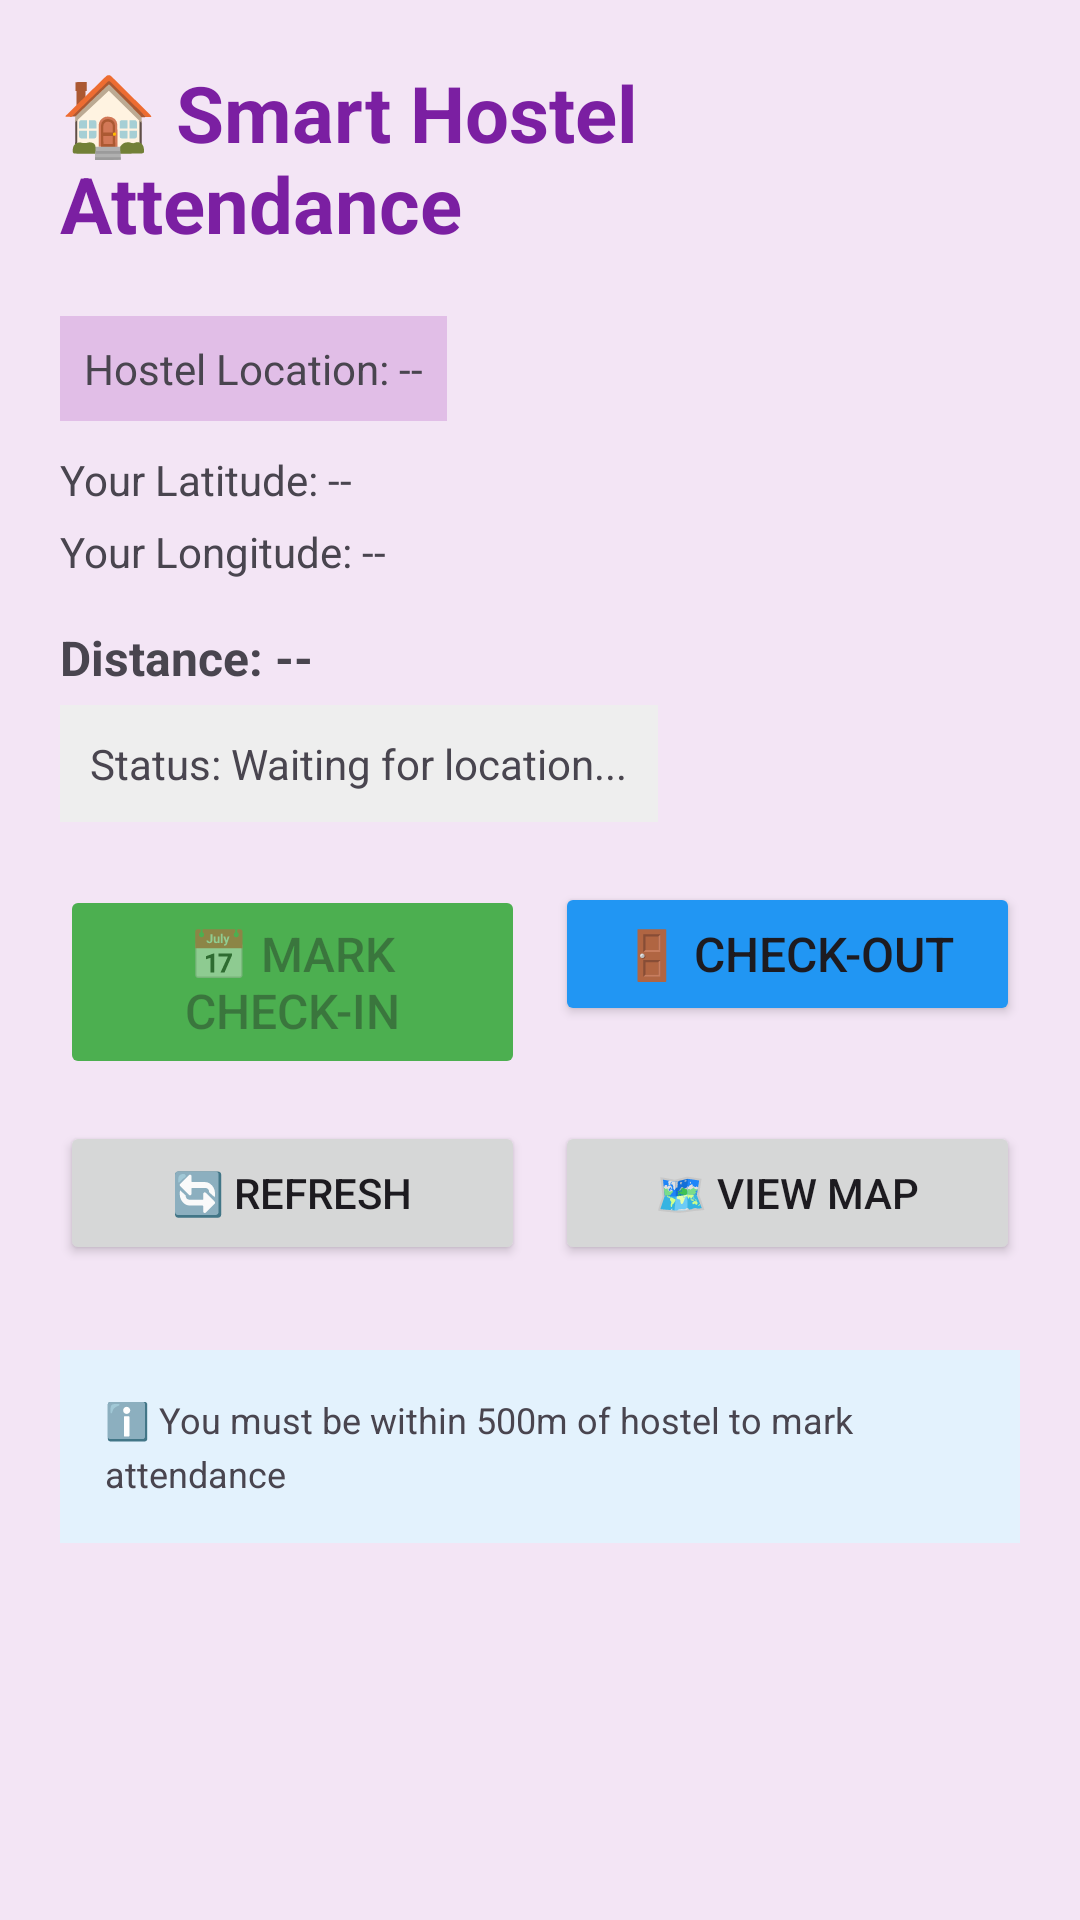

The Android layout XML behind this screen, and the referenced resources:
<!-- AndroidManifest.xml: application theme Theme.SmartHostelAttendance -->
<!-- res/layout/activity_attendance.xml -->
<?xml version="1.0" encoding="utf-8"?>
<ScrollView xmlns:android="http://schemas.android.com/apk/res/android"
    android:layout_width="match_parent"
    android:layout_height="match_parent"
    android:fillViewport="true">

    <LinearLayout
        android:layout_width="match_parent"
        android:layout_height="wrap_content"
        android:orientation="vertical"
        android:padding="20dp"
        android:background="@color/purple_50">

        
        <TextView
            android:layout_width="wrap_content"
            android:layout_height="wrap_content"
            android:text="🏠 Smart Hostel Attendance"
            android:textSize="26sp"
            android:textStyle="bold"
            android:layout_gravity="center"
            android:layout_marginBottom="20dp"
            android:textColor="@color/purple_700"/>

        
        <TextView
            android:id="@+id/tvHostelLocation"
            android:layout_width="wrap_content"
            android:layout_height="wrap_content"
            android:text="Hostel Location: --"
            android:textSize="14sp"
            android:layout_marginBottom="10dp"
            android:background="@color/purple_100"
            android:padding="8dp"/>

        
        <TextView
            android:id="@+id/tvLatitude"
            android:layout_width="wrap_content"
            android:layout_height="wrap_content"
            android:text="Your Latitude: --"
            android:textSize="14sp"
            android:layout_marginBottom="5dp"/>

        <TextView
            android:id="@+id/tvLongitude"
            android:layout_width="wrap_content"
            android:layout_height="wrap_content"
            android:text="Your Longitude: --"
            android:textSize="14sp"
            android:layout_marginBottom="15dp"/>

        
        <TextView
            android:id="@+id/tvDistance"
            android:layout_width="wrap_content"
            android:layout_height="wrap_content"
            android:text="Distance: --"
            android:textSize="16sp"
            android:textStyle="bold"
            android:layout_marginBottom="5dp"/>

        
        <TextView
            android:id="@+id/tvStatus"
            android:layout_width="wrap_content"
            android:layout_height="wrap_content"
            android:text="Status: Waiting for location..."
            android:textSize="14sp"
            android:layout_marginBottom="20dp"
            android:padding="10dp"
            android:background="@color/grey_200"/>

        
        <LinearLayout
            android:layout_width="match_parent"
            android:layout_height="wrap_content"
            android:orientation="horizontal"
            android:layout_marginBottom="15dp">

            <Button
                android:id="@+id/btnMarkAttendance"
                android:layout_width="0dp"
                android:layout_height="wrap_content"
                android:layout_weight="1"
                android:text="📅 Mark Check-in"
                android:textSize="16sp"
                android:padding="12dp"
                android:layout_marginEnd="5dp"
                android:enabled="false"
                android:backgroundTint="@color/green"/>

            <Button
                android:id="@+id/btnCheckOut"
                android:layout_width="0dp"
                android:layout_height="wrap_content"
                android:layout_weight="1"
                android:text="🚪 Check-out"
                android:textSize="16sp"
                android:padding="12dp"
                android:layout_marginStart="5dp"
                android:backgroundTint="@color/blue"/>
        </LinearLayout>

        
        <LinearLayout
            android:layout_width="match_parent"
            android:layout_height="wrap_content"
            android:orientation="horizontal"
            android:layout_marginBottom="25px">

            <Button
                android:id="@+id/btnRefreshLocation"
                android:layout_width="0dp"
                android:layout_height="wrap_content"
                android:layout_weight="1"
                android:text="🔄 Refresh"
                android:textSize="14sp"
                android:padding="10dp"
                android:layout_marginEnd="5dp"/>

            <Button
                android:id="@+id/btnViewMap"
                android:layout_width="0dp"
                android:layout_height="wrap_content"
                android:layout_weight="1"
                android:text="🗺️ View Map"
                android:textSize="14sp"
                android:padding="10dp"
                android:layout_marginStart="5dp"/>
        </LinearLayout>

        
        <ProgressBar
            android:id="@+id/progressBar"
            android:layout_width="wrap_content"
            android:layout_height="wrap_content"
            android:layout_gravity="center"
            android:visibility="gone"/>

        
        <TextView
            android:layout_width="match_parent"
            android:layout_height="wrap_content"
            android:text="ℹ️ You must be within 500m of hostel to mark attendance"
            android:textSize="12sp"
            android:padding="15dp"
            android:background="@color/blue_50"
            android:layout_marginTop="20dp"
            android:lineSpacingExtra="4dp"/>

    </LinearLayout>
</ScrollView>
<!-- resources referenced by this layout -->
<resources>
  <color name="blue">#2196F3</color>
  <color name="blue_50">#E3F2FD</color>
  <color name="green">#4CAF50</color>
  <color name="grey_200">#EEEEEE</color>
  <color name="purple_100">#E1BEE7</color>
  <color name="purple_50">#F3E5F5</color>
  <color name="purple_700">#7B1FA2</color>
  <style name="Theme.SmartHostelAttendance" parent="Base.Theme.SmartHostelAttendance" />
  <style name="Base.Theme.SmartHostelAttendance" parent="Theme.Material3.DayNight.NoActionBar">
          
          
      </style>
</resources>
